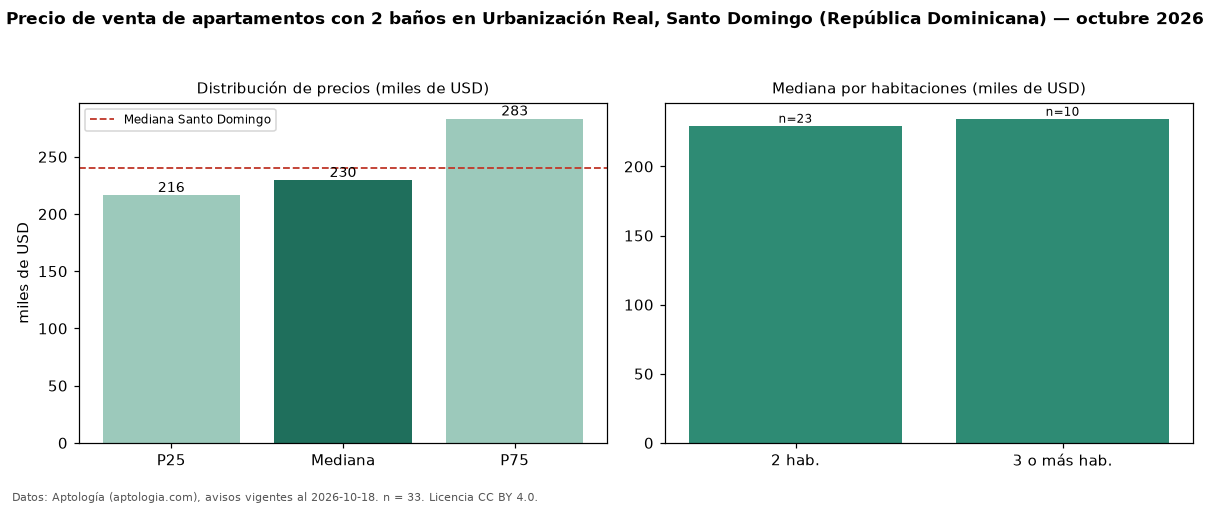

The table this chart was drawn from, first rows:
seccion, metrica, valor, moneda, n
filtro, ban2, con 2 baños, , 33
precio, p25, 216387, USD, 33
precio, mediana, 229500, USD, 33
precio, p75, 283205, USD, 33
precio, minimo, 157750, USD, 33
precio, maximo, 350000, USD, 33
m2, mediana_precio_m2, 2013, USD, 31
m2, area_mediana_m2, 123.0, m2, 31
banos, mediana_banos, 2.0, , 
habitaciones, 2, 229500, USD, 23
habitaciones, 3+, 234500, USD, 10
ciudad, mediana_ciudad_referencia, 240000, USD, 
ciudad, mediana_m2_ciudad, 1975, USD, 
fuente, fecha_datos, 2026-10-18, , 
fuente, atribucion, https://www.aptologia.com/do/venta/santo…, , 
fuente, licencia, CC BY 4.0, , 
